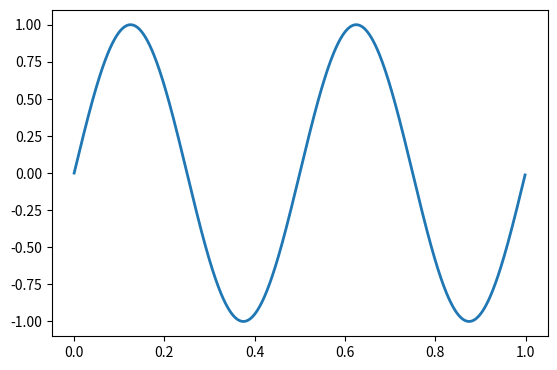

Recreate this plot in Python.
import numpy as np
import matplotlib.pyplot as plt
from matplotlib.widgets import Button

class Index:
    ind = 0
    def next(self, event):
        self.ind += 1
        i = self.ind % len(freqs)
        ydata = np.sin(2*np.pi*freqs[i]*t)
        l.set_ydata(ydata)
        plt.draw()

    def prev(self, event):
        self.ind -= 1
        i = self.ind % len(freqs)
        ydata = np.sin(2*np.pi*freqs[i]*t)
        l.set_ydata(ydata)
        plt.draw()


if __name__=="__main__":
    
    callback = Index()
    axprev = plt.axes([0.7, 0.05, 0.1, 0.075])
    axnext = plt.axes([0.81, 0.05, 0.1, 0.075])
    bnext = Button(axnext, 'Next')
    bnext.on_clicked(callback.next)
    bprev = Button(axprev, 'Previous')
    bprev.on_clicked(callback.prev)

    freqs = np.arange(2, 20, 3)

    fig, ax = plt.subplots()
    plt.subplots_adjust(bottom=0.2)
    t = np.arange(0.0, 1.0, 0.001)
    s = np.sin(2*np.pi*freqs[0]*t)
    l, = plt.plot(t, s, lw=2)



    plt.show()

